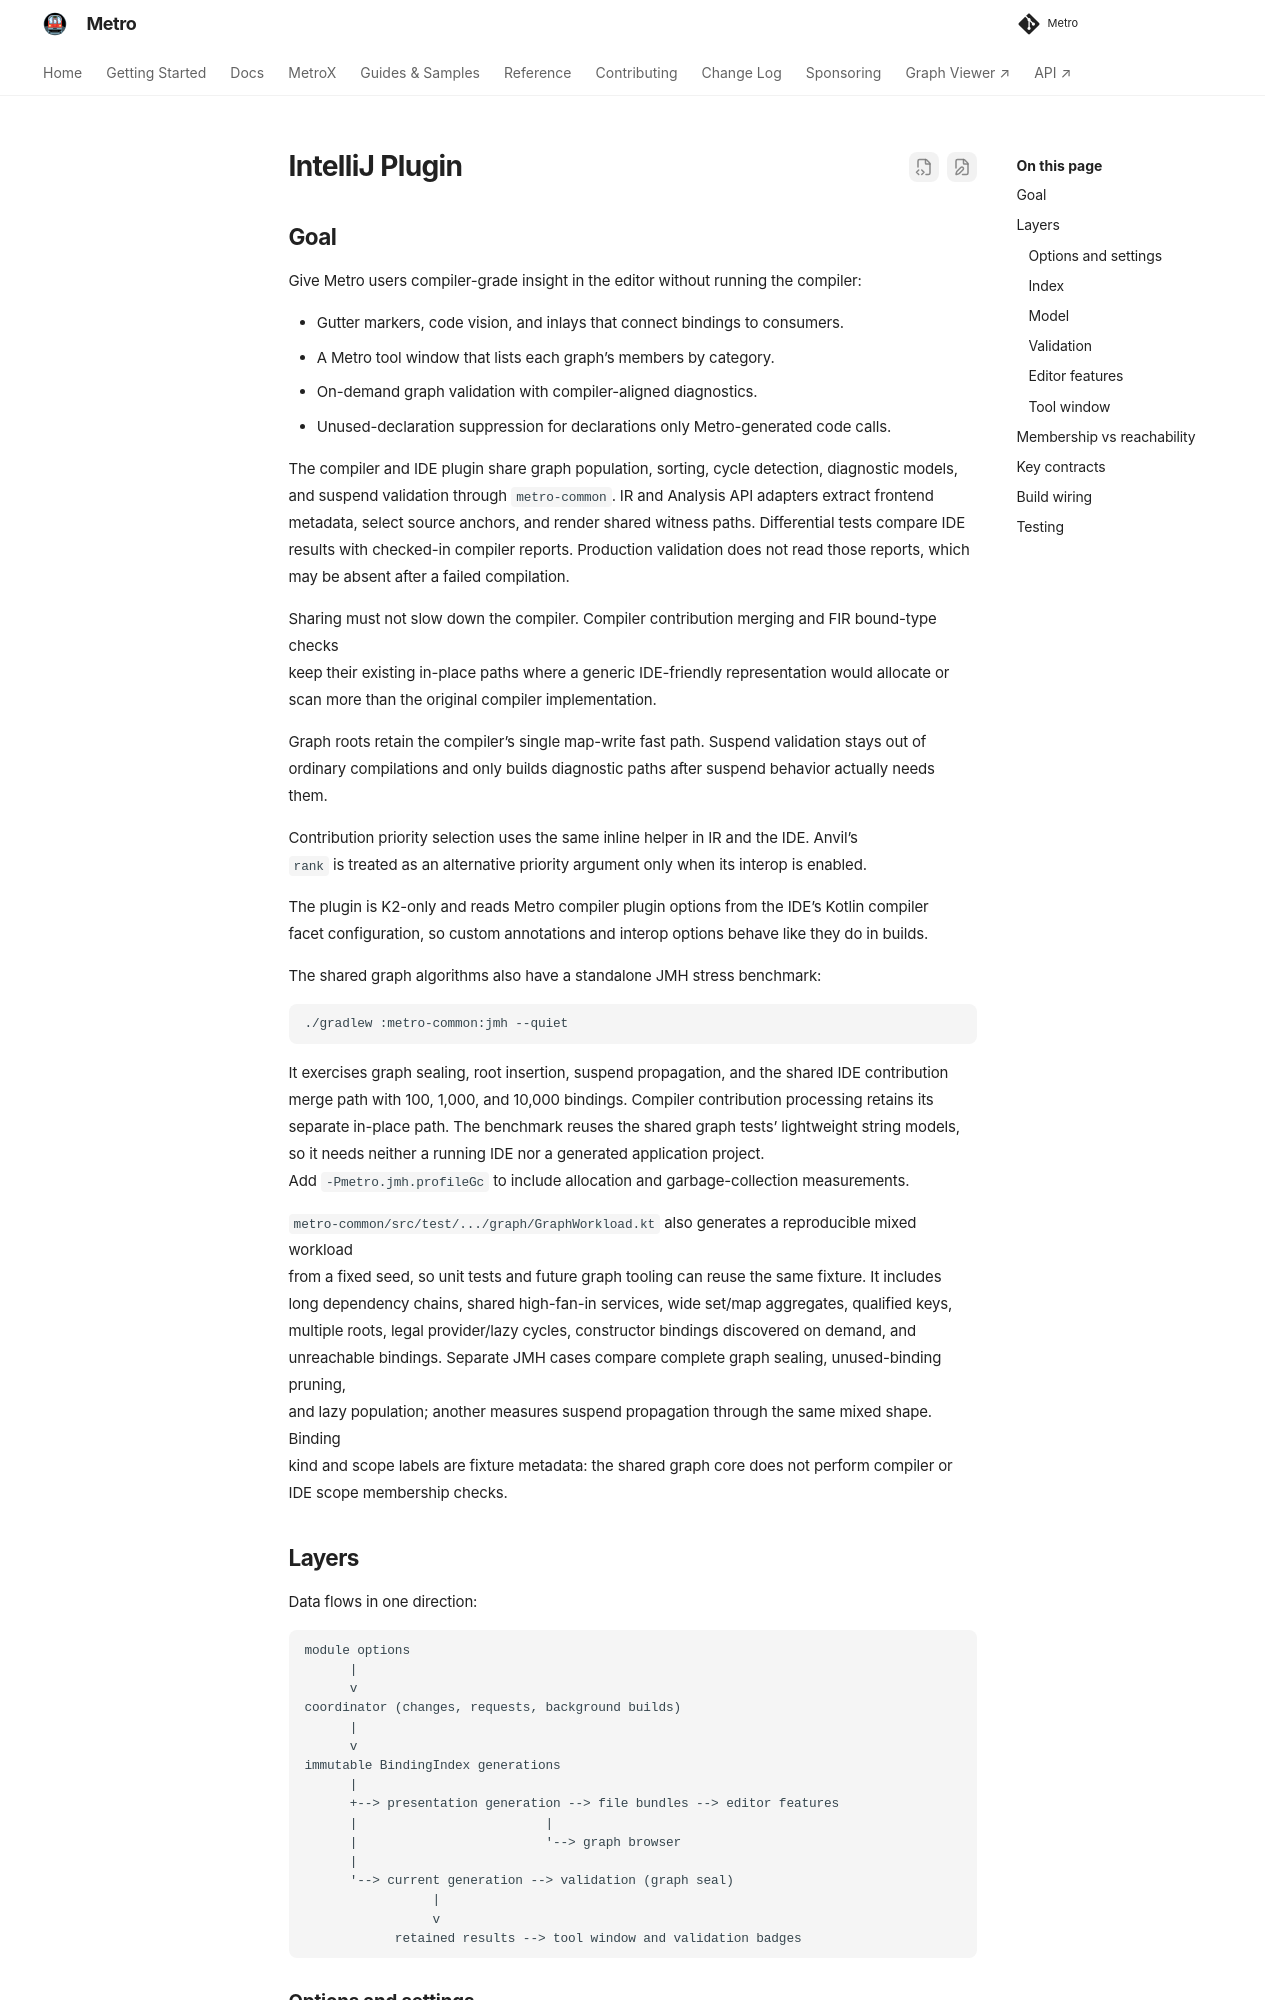

repository: ZacSweers/metro · page: 1.7.0-SNAPSHOT/impl-notes/idea-plugin/index.html · generator: mkdocs

# IntelliJ Plugin

## Goal

Give Metro users compiler-grade insight in the editor without running the compiler:

- Gutter markers, code vision, and inlays that connect bindings to consumers.
- A Metro tool window that lists each graph's members by category.
- On-demand graph validation with compiler-aligned diagnostics.
- Unused-declaration suppression for declarations only Metro-generated code calls.

The compiler and IDE plugin share graph population, sorting, cycle detection, diagnostic models, and suspend validation through `metro-common`. IR and Analysis API adapters extract frontend metadata, select source anchors, and render shared witness paths. Differential tests compare IDE results with checked-in compiler reports. Production validation does not read those reports, which may be absent after a failed compilation.

Sharing must not slow down the compiler. Compiler contribution merging and FIR bound-type checks
keep their existing in-place paths where a generic IDE-friendly representation would allocate or
scan more than the original compiler implementation.

Graph roots retain the compiler's single map-write fast path. Suspend validation stays out of
ordinary compilations and only builds diagnostic paths after suspend behavior actually needs them.

Contribution priority selection uses the same inline helper in IR and the IDE. Anvil's
`rank` is treated as an alternative priority argument only when its interop is enabled.

The plugin is K2-only and reads Metro compiler plugin options from the IDE's Kotlin compiler
facet configuration, so custom annotations and interop options behave like they do in builds.

The shared graph algorithms also have a standalone JMH stress benchmark:

```shell
./gradlew :metro-common:jmh --quiet
```

It exercises graph sealing, root insertion, suspend propagation, and the shared IDE contribution
merge path with 100, 1,000, and 10,000 bindings. Compiler contribution processing retains its
separate in-place path. The benchmark reuses the shared graph tests' lightweight string models,
so it needs neither a running IDE nor a generated application project.
Add `-Pmetro.jmh.profileGc` to include allocation and garbage-collection measurements.

`metro-common/src/test/.../graph/GraphWorkload.kt` also generates a reproducible mixed workload
from a fixed seed, so unit tests and future graph tooling can reuse the same fixture. It includes
long dependency chains, shared high-fan-in services, wide set/map aggregates, qualified keys,
multiple roots, legal provider/lazy cycles, constructor bindings discovered on demand, and
unreachable bindings. Separate JMH cases compare complete graph sealing, unused-binding pruning,
and lazy population; another measures suspend propagation through the same mixed shape. Binding
kind and scope labels are fixture metadata: the shared graph core does not perform compiler or
IDE scope membership checks.

## Layers

Data flows in one direction:

```
module options
      |
      v
coordinator (changes, requests, background builds)
      |
      v
immutable BindingIndex generations
      |
      +--> presentation generation --> file bundles --> editor features
      |                         |
      |                         '--> graph browser
      |
      '--> current generation --> validation (graph seal)
                 |
                 v
            retained results --> tool window and validation badges
```
